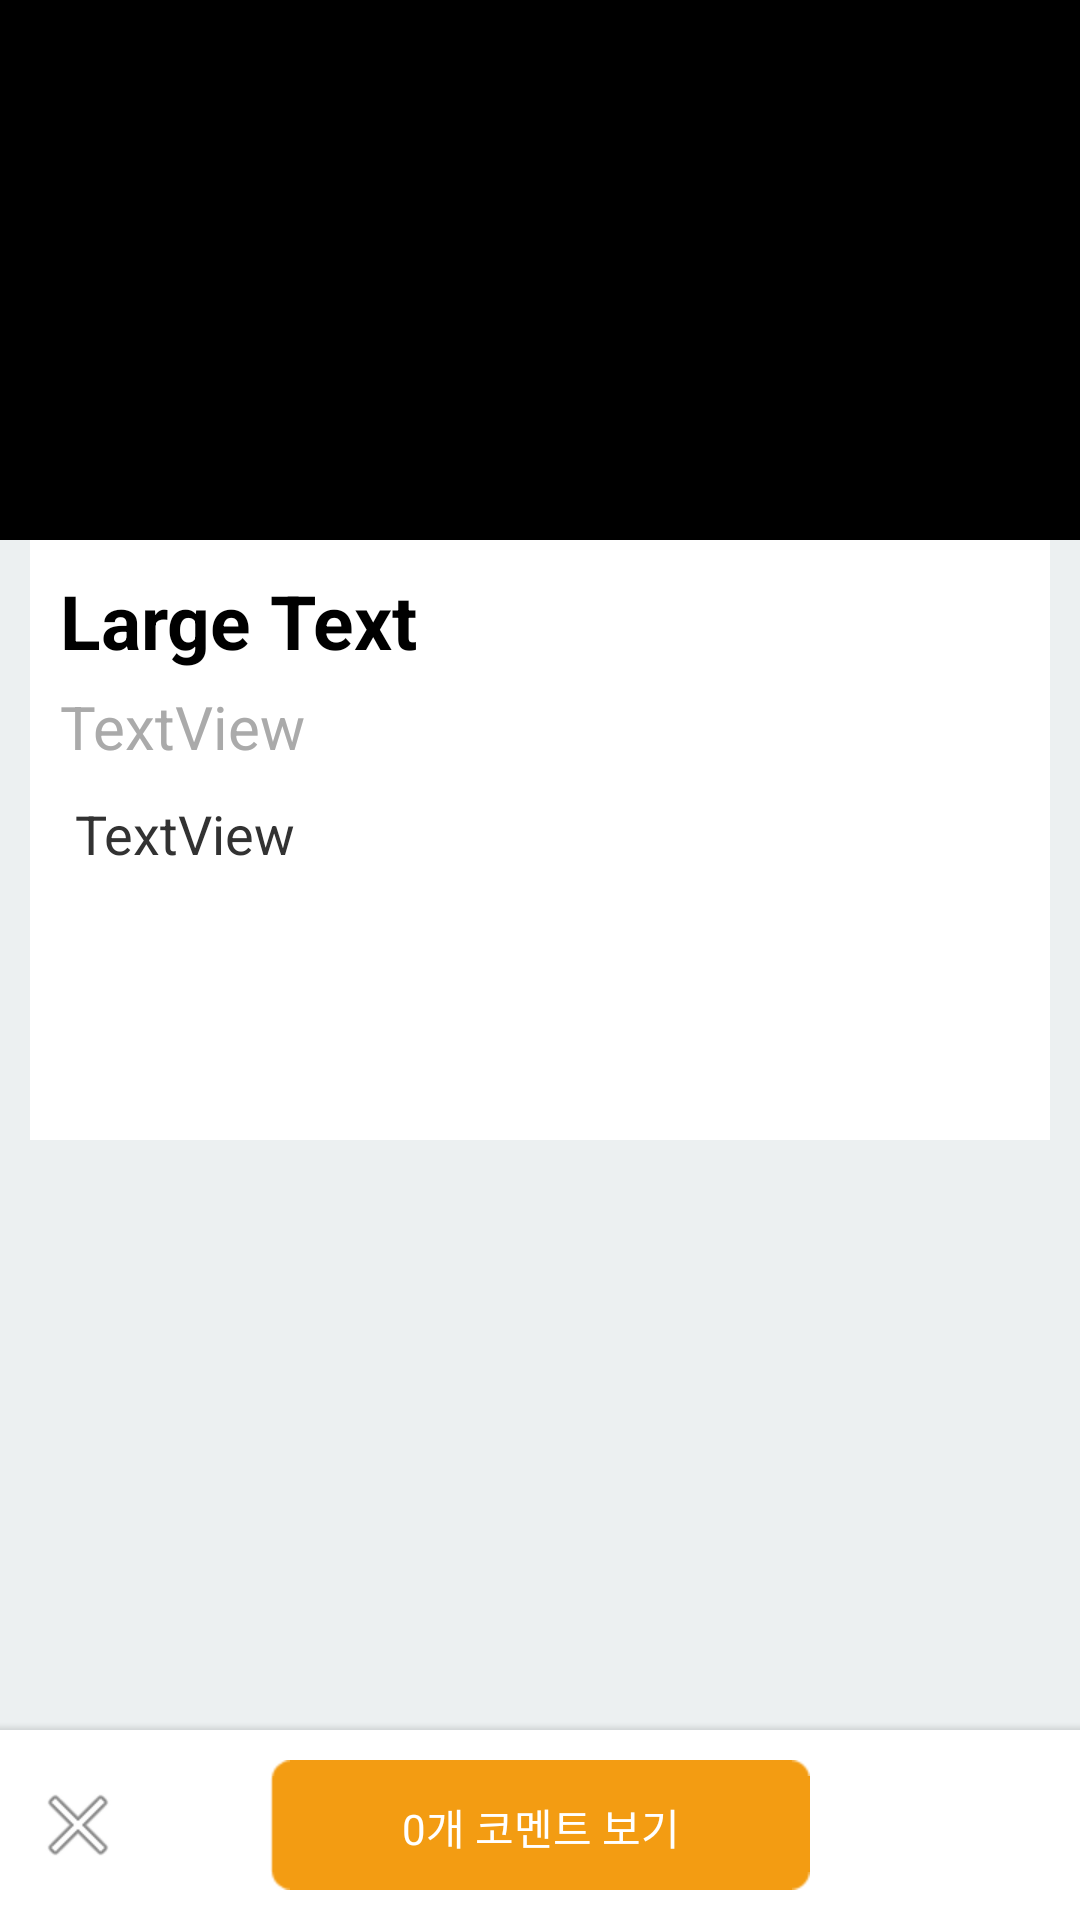

Reconstruct the res/layout file that produces this screen, plus the resources it refers to.
<!-- AndroidManifest.xml: application theme AppTheme -->
<!-- res/layout/activity_global_card.xml -->
<FrameLayout xmlns:android="http://schemas.android.com/apk/res/android"
    android:layout_width="fill_parent"
    android:layout_height="fill_parent"
    android:background="#ecf0f1" >
        
    <ScrollView
        android:id="@+id/scrollView1"
        android:layout_width="match_parent"
        android:layout_height="match_parent"
        android:layout_weight="1" >

        <LinearLayout
            android:layout_width="match_parent"
            android:layout_height="match_parent"
            android:orientation="vertical" >

            <ImageView
                android:id="@+id/ivSrc"
                android:layout_width="match_parent"
                android:layout_height="wrap_content"
                android:background="#000"
                android:minHeight="180dp" />

            <LinearLayout
                android:layout_width="match_parent"
                android:layout_height="match_parent"
                android:layout_marginBottom="75dp"
                android:layout_marginLeft="10dp"
                android:layout_marginRight="10dp"
                android:background="#FFF"
                android:minHeight="200dp"
                android:orientation="vertical" >

                <TextView
                    android:id="@+id/tvTitle"
                    android:layout_width="match_parent"
                    android:layout_height="wrap_content"
                    android:layout_marginBottom="5dp"
                    android:layout_marginLeft="10dp"
                    android:layout_marginRight="10dp"
                    android:layout_marginTop="10dp"
                    android:text="Large Text"
                    android:textAppearance="?android:attr/textAppearanceLarge"
                    android:textSize="25sp"
                    android:textStyle="bold" />

                <TextView
                    android:id="@+id/tvTag"
                    android:layout_width="match_parent"
                    android:layout_height="wrap_content"
                    android:layout_marginBottom="10dp"
                    android:layout_marginLeft="10dp"
                    android:layout_marginRight="10dp"
                    android:text="TextView"
                    android:textColor="#aaa"
                    android:textSize="20sp" />

                <TextView
                    android:id="@+id/tvCon"
                    android:layout_width="match_parent"
                    android:layout_height="match_parent"
                    android:layout_marginBottom="10dp"
                    android:layout_marginLeft="15dp"
                    android:layout_marginRight="15dp"
                    android:text="TextView"
                    android:textSize="18sp" />

            </LinearLayout>
        </LinearLayout>

    </ScrollView>

    <LinearLayout
        android:layout_width="match_parent"
        android:layout_height="match_parent"
        android:gravity="bottom"
        android:orientation="vertical" >

        <LinearLayout
            android:layout_width="match_parent"
            android:layout_height="70dp"
            android:background="@drawable/under_actionbar_bg" >

            <FrameLayout
                android:layout_width="match_parent"
                android:layout_height="match_parent" >

                <ImageButton
                    android:id="@+id/ibClose"
                    android:layout_width="wrap_content"
                    android:layout_height="match_parent"
                    android:layout_margin="10dp"
                    android:background="#00000000"
                    android:src="@android:drawable/ic_menu_close_clear_cancel" />

                <LinearLayout
                    android:id="@+id/llFeedBtn"
                    android:layout_width="180dp"
                    android:layout_height="match_parent"
                    android:layout_gravity="center_vertical|center_horizontal"
                    android:layout_margin="10dp"
                    android:background="@drawable/login_btn_join"
                    android:gravity="center_vertical|center_horizontal" >

                    <TextView
                        android:id="@+id/tvComment"
                        android:layout_width="wrap_content"
                        android:layout_height="wrap_content"
                        android:text="0개 코멘트 보기"
                        android:textColor="#fff" />

                </LinearLayout>

            </FrameLayout>

        </LinearLayout>

    </LinearLayout>

</FrameLayout>
<!-- resources referenced by this layout -->
<resources>
  <style name="AppTheme" parent="AppBaseTheme">
          
      </style>
  <style name="AppBaseTheme" parent="android:Theme.Light">
          
      </style>
</resources>
